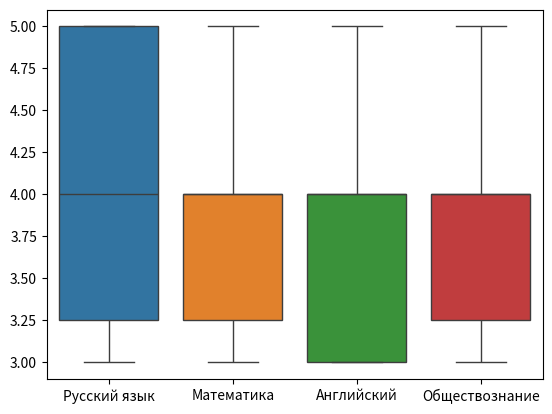

Recreate this plot in Python.
import seaborn as sns
import numpy as np
import pandas as pd
import matplotlib.pyplot as plt
arr = np.array([[3, 5, 5, 5],
                [3, 5, 4, 3],
                [3, 4, 5, 5],
                [4, 4 ,3, 3],
                [4, 4, 3, 3],
                [4, 4, 3, 4],
                [5, 4, 3, 4],
                [5, 3, 4, 4],
                [5, 3, 4, 4],
                [5, 3, 4, 4]])

df = pd.DataFrame(arr, columns=['Русский язык', 'Математика', 'Английский', 'Обществознание'])
sns.boxplot(df)
plt.show()